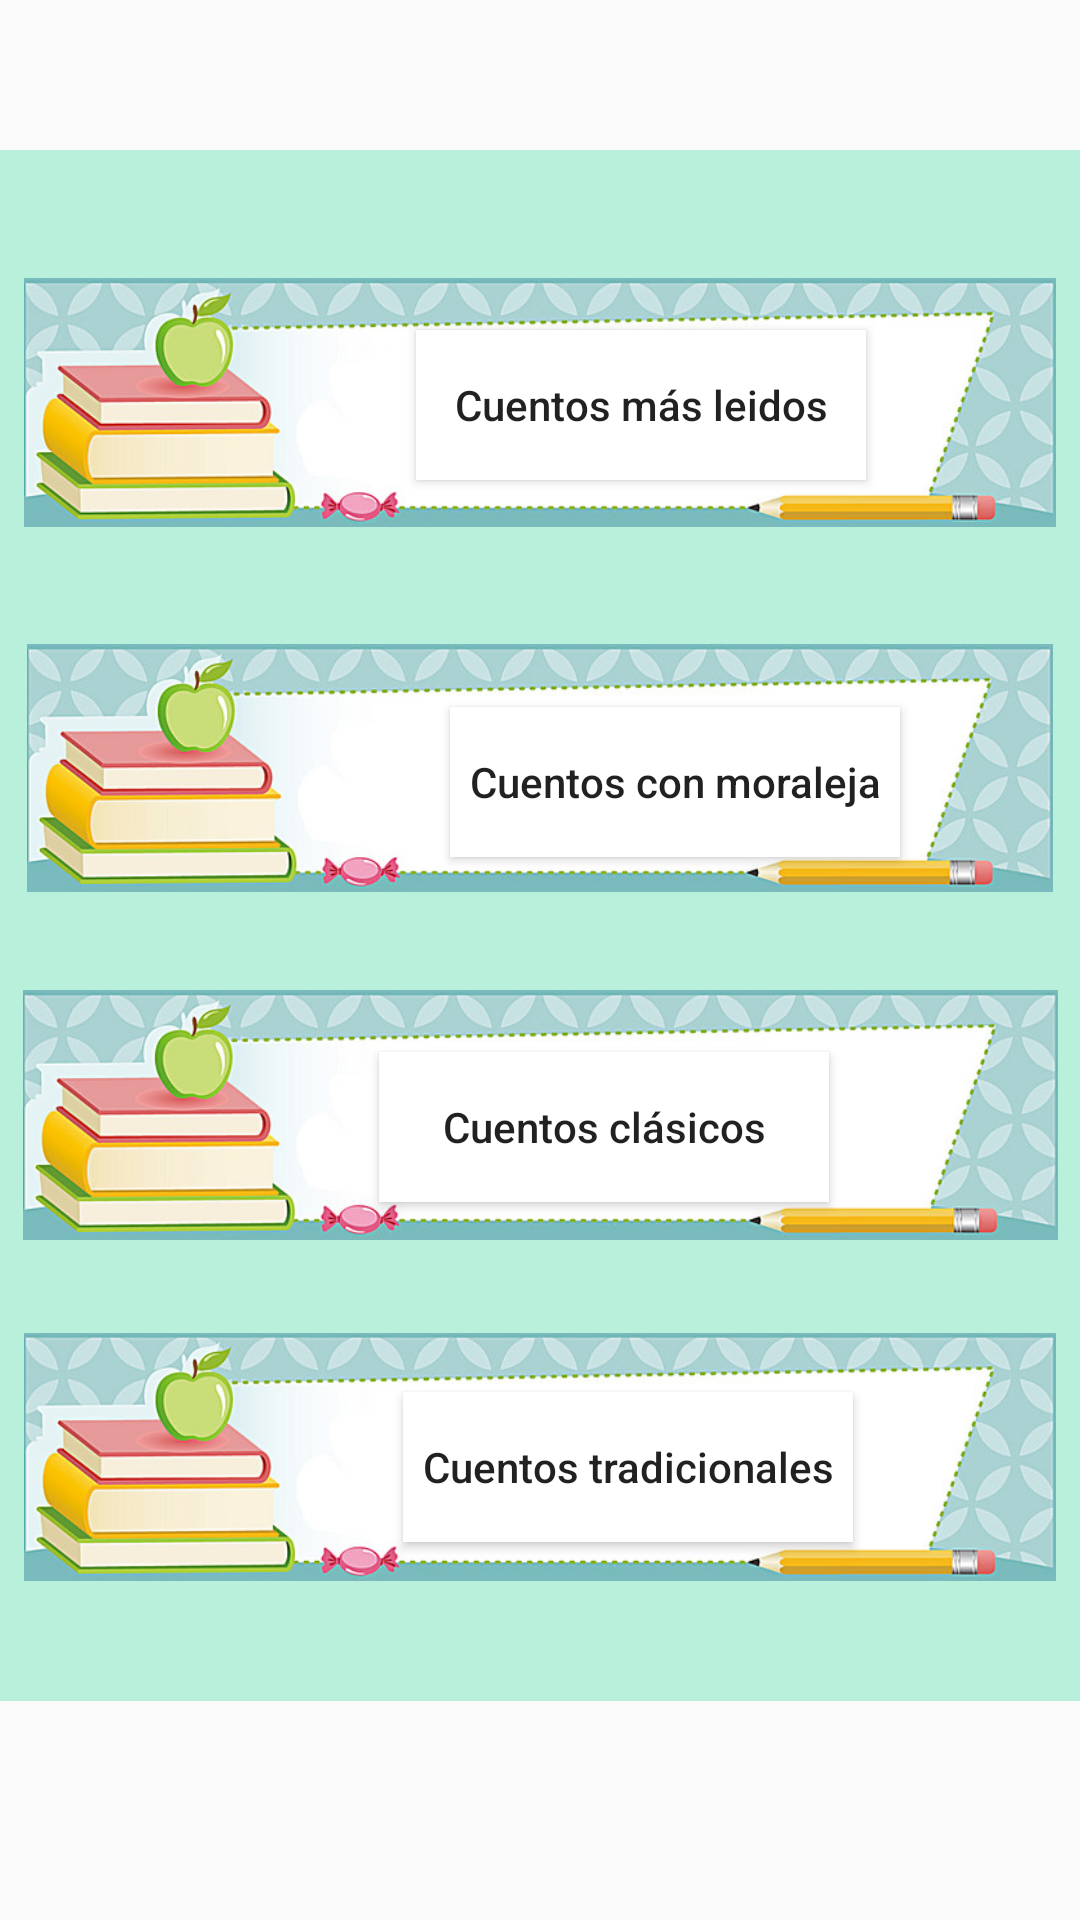

Produce the Android XML layout that renders to this screen, including the resource entries it uses.
<!-- AndroidManifest.xml: application theme AppTheme -->
<!-- res/layout/fragment_seleccion.xml -->
<?xml version="1.0" encoding="utf-8"?>

<RelativeLayout xmlns:android="http://schemas.android.com/apk/res/android"
    xmlns:app="http://schemas.android.com/apk/res-auto"
    xmlns:tools="http://schemas.android.com/tools"
    android:layout_width="match_parent"
    android:layout_height="match_parent"
>


    <android.support.constraint.ConstraintLayout
        android:id="@+id/constraintLayout"
        android:layout_width="match_parent"
        android:layout_height="517dp"
        android:layout_alignParentStart="true"
        android:layout_alignParentTop="true"
        android:layout_marginTop="50dp"
        android:background="#b9f0dc">


        <ImageView
            android:id="@+id/imageView2"
            android:layout_width="344dp"
            android:layout_height="85dp"
            android:layout_alignParentTop="true"
            android:layout_centerHorizontal="true"
            android:layout_marginBottom="8dp"
            android:layout_marginTop="8dp"
            app:layout_constraintBottom_toBottomOf="parent"
            app:layout_constraintEnd_toEndOf="parent"
            app:layout_constraintStart_toStartOf="parent"
            app:layout_constraintTop_toTopOf="parent"
            app:layout_constraintVertical_bias="0.081"
            app:srcCompat="@drawable/menu" />

        <ImageView
            android:id="@+id/imageView3"
            android:layout_width="345dp"
            android:layout_height="98dp"
            android:layout_alignParentTop="true"
            android:layout_centerHorizontal="true"
            android:layout_marginBottom="8dp"
            android:layout_marginTop="8dp"
            app:layout_constraintBottom_toBottomOf="parent"
            app:layout_constraintEnd_toEndOf="parent"
            app:layout_constraintHorizontal_bias="0.512"
            app:layout_constraintStart_toStartOf="parent"
            app:layout_constraintTop_toTopOf="parent"
            app:layout_constraintVertical_bias="0.657"
            app:srcCompat="@drawable/menu" />


        <ImageView
            android:id="@+id/imageView6"
            android:layout_width="344dp"
            android:layout_height="92dp"
            android:layout_alignParentTop="true"
            android:layout_centerHorizontal="true"
            android:layout_marginBottom="8dp"
            android:layout_marginTop="8dp"
            app:layout_constraintBottom_toBottomOf="parent"
            app:layout_constraintEnd_toEndOf="parent"
            app:layout_constraintStart_toStartOf="parent"
            app:layout_constraintTop_toTopOf="parent"
            app:layout_constraintVertical_bias="0.933"
            app:srcCompat="@drawable/menu" />

        <ImageView
            android:id="@+id/imageView4"
            android:layout_width="342dp"
            android:layout_height="90dp"
            android:layout_alignParentBottom="true"
            android:layout_centerHorizontal="true"
            android:layout_marginBottom="8dp"
            android:layout_marginTop="8dp"
            app:layout_constraintBottom_toBottomOf="parent"
            app:layout_constraintEnd_toEndOf="parent"
            app:layout_constraintStart_toStartOf="parent"
            app:layout_constraintTop_toTopOf="parent"
            app:layout_constraintVertical_bias="0.372"
            app:srcCompat="@drawable/menu" />

        <Button
            android:id="@+id/button"
            android:layout_width="150dp"
            android:layout_height="50dp"
            android:layout_marginEnd="164dp"
            android:layout_marginStart="150dp"
            android:layout_marginTop="60dp"
            android:layout_weight="1"
            android:background="@android:color/background_light"
            android:text="Cuentos más leidos"
            android:textAllCaps="false"
            android:visibility="visible"
            app:layout_constraintEnd_toEndOf="parent"
            app:layout_constraintHorizontal_bias="0.112"
            app:layout_constraintStart_toStartOf="parent"
            app:layout_constraintTop_toTopOf="parent" />


        <Button
            android:id="@+id/button4"
            android:layout_width="150dp"
            android:layout_height="50dp"
            android:layout_marginBottom="8dp"
            android:layout_marginEnd="164dp"
            android:layout_marginStart="150dp"
            android:layout_marginTop="8dp"
            android:layout_weight="1"
            android:background="@android:color/background_light"

            android:text="Cuentos con moraleja"
            android:textAllCaps="false"
            android:visibility="visible"
            app:layout_constraintBottom_toBottomOf="parent"
            app:layout_constraintEnd_toEndOf="parent"
            app:layout_constraintHorizontal_bias="0.0"
            app:layout_constraintStart_toStartOf="parent"
            app:layout_constraintTop_toTopOf="parent"
            app:layout_constraintVertical_bias="0.394" />


        <Button
            android:id="@+id/button5"
            android:layout_width="150dp"
            android:layout_height="50dp"
            android:layout_marginBottom="8dp"
            android:layout_marginEnd="8dp"
            android:layout_marginStart="8dp"
            android:layout_marginTop="8dp"
            android:layout_weight="1"
            android:background="@android:color/background_light"
            android:text="Cuentos clásicos"
            android:textAllCaps="false"
            android:visibility="visible"
            app:layout_constraintBottom_toBottomOf="parent"
            app:layout_constraintEnd_toEndOf="parent"
            app:layout_constraintHorizontal_bias="0.61"
            app:layout_constraintStart_toStartOf="parent"
            app:layout_constraintTop_toTopOf="parent"
            app:layout_constraintVertical_bias="0.649" />

        <Button
            android:id="@+id/button6"
            android:layout_width="150dp"
            android:layout_height="50dp"
            android:layout_marginBottom="8dp"
            android:layout_marginEnd="8dp"
            android:layout_marginStart="8dp"
            android:layout_marginTop="8dp"
            android:layout_weight="1"
            android:background="@android:color/background_light"
            android:text="Cuentos tradicionales"
            android:textAllCaps="false"
            android:visibility="visible"
            app:layout_constraintBottom_toBottomOf="parent"
            app:layout_constraintEnd_toEndOf="parent"
            app:layout_constraintHorizontal_bias="0.651"
            app:layout_constraintStart_toStartOf="parent"
            app:layout_constraintTop_toTopOf="parent"
            app:layout_constraintVertical_bias="0.9" />


    </android.support.constraint.ConstraintLayout>

    </RelativeLayout>
<!-- resources referenced by this layout -->
<resources>
  <!-- drawable menu: jpg bitmap (drawable, 37329 bytes) -->
  <style name="AppTheme" parent="Theme.AppCompat.Light.DarkActionBar">
          
          <item name="colorPrimary">@color/colorPrimary</item>
          <item name="colorPrimaryDark">@color/colorPrimaryDark</item>
          <item name="colorAccent">@color/colorAccent</item>
  
          <item name="windowActionBar">false</item>
          <item name="windowNoTitle">true</item>
  
      </style>
  <color name="colorPrimary">#469f94</color>
  <color name="colorPrimaryDark">#593b89</color>
  <color name="colorAccent">#f4e9ec</color>
</resources>
